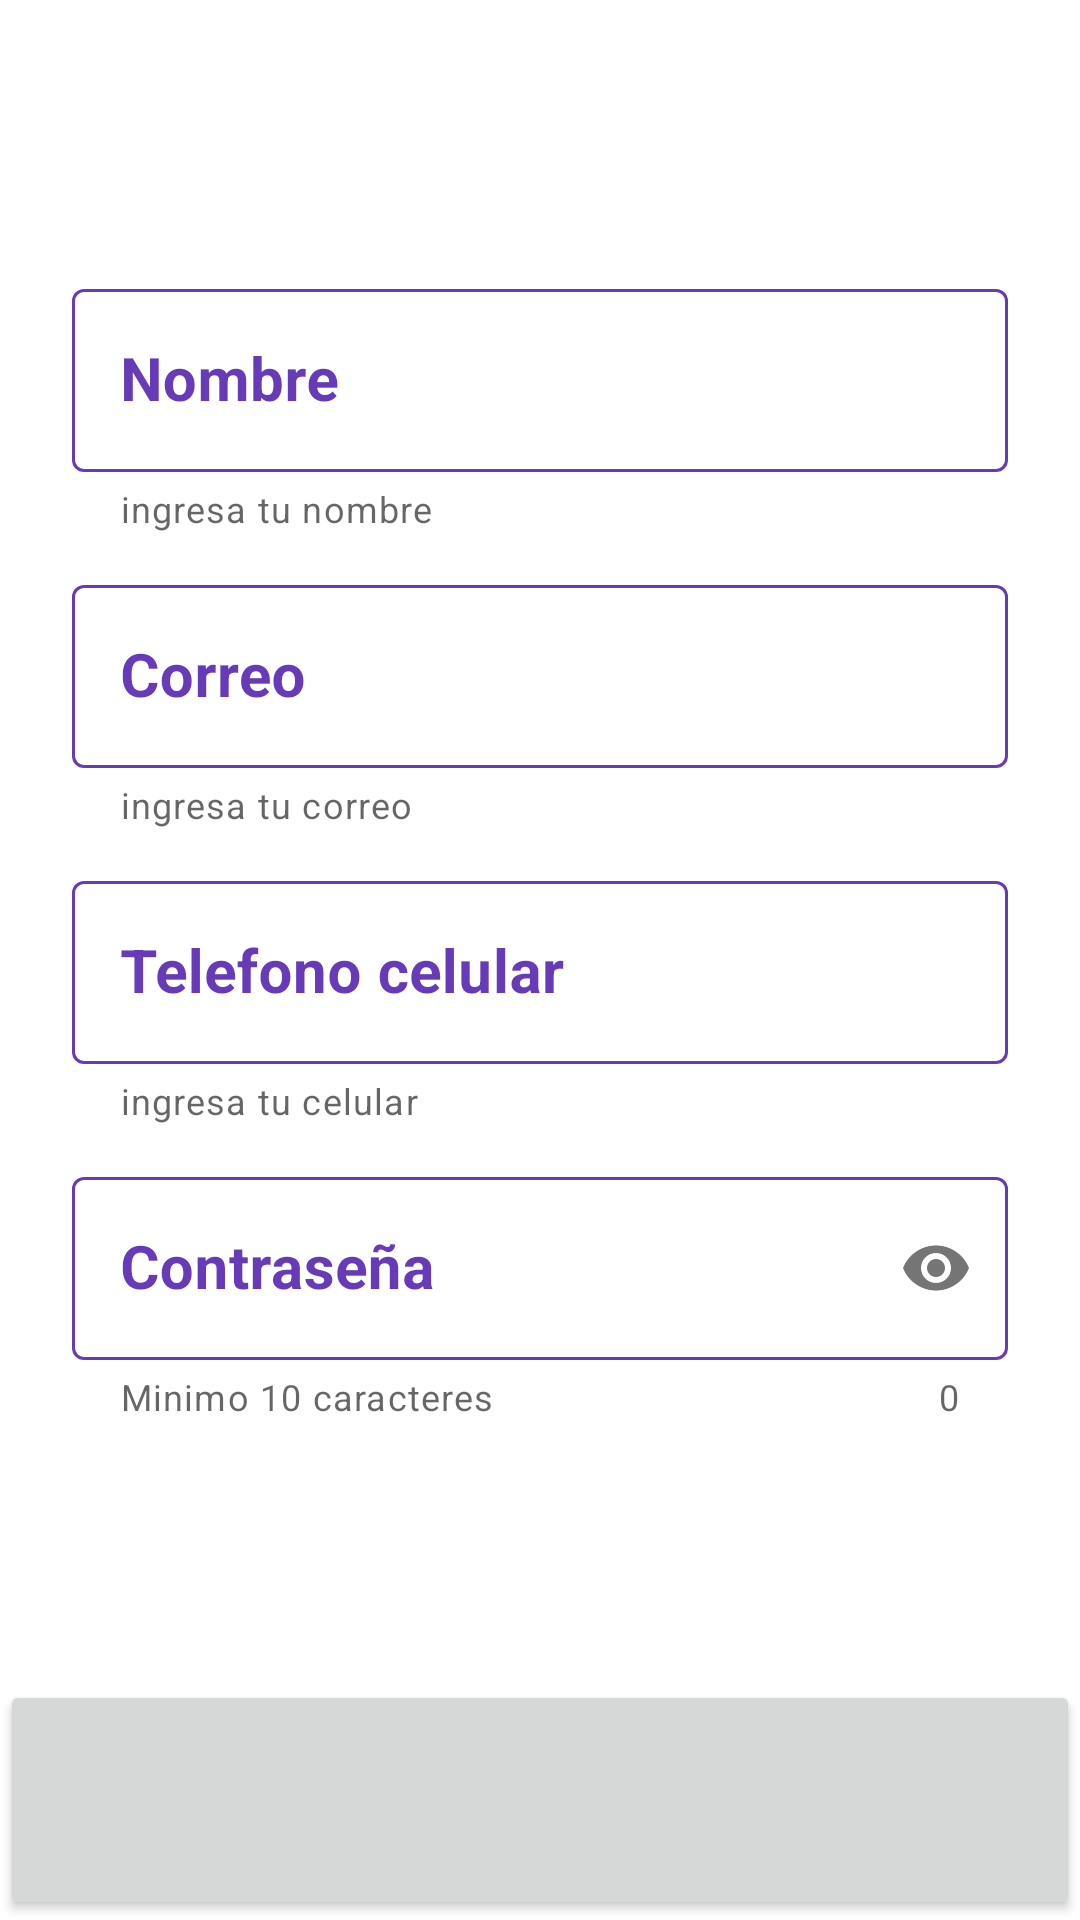

This screen was rendered from an Android layout file. Write that file and the resources it references.
<!-- AndroidManifest.xml: application theme Theme.GrupoA -->
<!-- res/layout/activity_register.xml -->
<?xml version="1.0" encoding="utf-8"?>
<androidx.constraintlayout.widget.ConstraintLayout
    xmlns:android="http://schemas.android.com/apk/res/android"
    xmlns:app="http://schemas.android.com/apk/res-auto"
    xmlns:tools="http://schemas.android.com/tools"
    android:layout_width="match_parent"
    android:layout_height="match_parent"
    tools:context=".register.RegisterActivity">


    <TextView
        android:id="@+id/tv_activity_register_title"
        android:layout_marginTop="24dp"
        android:layout_marginStart="24dp"
        android:layout_marginEnd="24dp"
        android:textSize="20dp"
        android:textStyle="bold"
        android:layout_width="wrap_content"
        android:layout_height="wrap_content"
        tools:text="Registrate es gratis"
        app:layout_constraintEnd_toEndOf="parent"
        app:layout_constraintStart_toStartOf="parent"
        app:layout_constraintTop_toTopOf="parent" />


    <com.google.android.material.textfield.TextInputLayout
        android:id="@+id/til_activity_register_name"
        style="@style/Widget.MaterialComponents.TextInputLayout.OutlinedBox"
        android:layout_width="match_parent"
        android:layout_height="wrap_content"
        android:layout_marginStart="24dp"
        android:layout_marginEnd="24dp"
        android:hint="Nombre"
        android:textColorHint="#673AB7"
        app:boxStrokeColor="@color/til_color_default_selector"
        app:helperText="ingresa tu nombre"
        android:layout_marginTop="40dp"
        app:layout_constraintEnd_toEndOf="parent"
        app:layout_constraintStart_toStartOf="parent"
        app:layout_constraintTop_toBottomOf="@+id/tv_activity_register_title">

        <com.google.android.material.textfield.TextInputEditText
            android:layout_width="match_parent"
            android:layout_height="wrap_content"
            android:textColor="#3F51B5"
            android:textSize="20dp"
            android:textStyle="bold" />

    </com.google.android.material.textfield.TextInputLayout>



    <com.google.android.material.textfield.TextInputLayout
        android:id="@+id/til_activity_register_email"
        style="@style/Widget.MaterialComponents.TextInputLayout.OutlinedBox"
        android:layout_width="match_parent"
        android:layout_height="wrap_content"
        android:layout_marginStart="24dp"
        android:layout_marginEnd="24dp"
        android:hint="Correo"
        android:textColorHint="#673AB7"
        app:boxStrokeColor="@color/til_color_default_selector"
        app:helperText="ingresa tu correo"
        android:layout_marginTop="12dp"
        app:layout_constraintEnd_toEndOf="parent"
        app:layout_constraintStart_toStartOf="parent"
        app:layout_constraintTop_toBottomOf="@+id/til_activity_register_name">

        <com.google.android.material.textfield.TextInputEditText
            android:layout_width="match_parent"
            android:layout_height="wrap_content"
            android:textColor="#3F51B5"
            android:textSize="20dp"
            android:textStyle="bold" />

    </com.google.android.material.textfield.TextInputLayout>

    <com.google.android.material.textfield.TextInputLayout
        android:id="@+id/til_activity_register_phone_number"
        style="@style/Widget.MaterialComponents.TextInputLayout.OutlinedBox"
        android:layout_width="match_parent"
        android:layout_height="wrap_content"
        android:layout_marginStart="24dp"
        android:layout_marginEnd="24dp"
        android:hint="Telefono celular"
        android:textColorHint="#673AB7"
        app:boxStrokeColor="@color/til_color_default_selector"
        app:helperText="ingresa tu celular"
        android:layout_marginTop="12dp"
        app:layout_constraintEnd_toEndOf="parent"
        app:layout_constraintStart_toStartOf="parent"
        app:layout_constraintTop_toBottomOf="@+id/til_activity_register_email">

        <com.google.android.material.textfield.TextInputEditText
            android:layout_width="match_parent"
            android:layout_height="wrap_content"
            android:textColor="#3F51B5"
            android:textSize="20dp"
            android:textStyle="bold" />

    </com.google.android.material.textfield.TextInputLayout>


    <com.google.android.material.textfield.TextInputLayout
        android:id="@+id/til_activity_register_password"
        style="@style/Widget.MaterialComponents.TextInputLayout.OutlinedBox"
        android:layout_width="match_parent"
        android:layout_height="wrap_content"
        android:layout_marginStart="24dp"
        android:layout_marginEnd="24dp"
        android:hint="Contraseña"
        android:inputType="textPassword"
        android:textColorHint="#673AB7"
        app:boxStrokeColor="@color/til_color_default_selector"
        app:counterEnabled="true"
        android:layout_marginTop="12dp"
        app:helperText="Minimo 10 caracteres"
        app:layout_constraintEnd_toEndOf="parent"
        app:layout_constraintStart_toStartOf="parent"
        app:layout_constraintTop_toBottomOf="@+id/til_activity_register_phone_number"
        app:passwordToggleEnabled="true">

        <com.google.android.material.textfield.TextInputEditText
            android:layout_width="match_parent"
            android:layout_height="wrap_content"
            android:inputType="textPassword"
            android:textColor="#3F51B5"
            android:textSize="20dp"
            android:textStyle="bold" />

    </com.google.android.material.textfield.TextInputLayout>

    <Button
        android:id="@+id/btn_activity_register_register"
        android:layout_width="0dp"
        android:layout_height="80dp"
        tools:text="Registrar Usuario"
        android:textAllCaps="false"
        android:textSize="20dp"
        app:layout_constraintBottom_toBottomOf="parent"
        app:layout_constraintEnd_toEndOf="parent"
        app:layout_constraintStart_toStartOf="parent" />


    <androidx.constraintlayout.widget.ConstraintLayout
        android:id="@+id/cl_activity_register_container"
        android:layout_width="match_parent"
        android:layout_height="match_parent"
        app:layout_constraintBottom_toBottomOf="parent"
        app:layout_constraintEnd_toEndOf="parent"
        app:layout_constraintStart_toStartOf="parent"
        app:layout_constraintTop_toTopOf="parent"
        android:visibility="gone"
        android:background="#B9000000">

        <ProgressBar
            android:id="@+id/pb_activity_register_progress"
            style="?android:attr/progressBarStyle"
            android:layout_width="wrap_content"
            android:layout_height="wrap_content"
            app:layout_constraintBottom_toBottomOf="parent"
            app:layout_constraintEnd_toEndOf="parent"
            app:layout_constraintStart_toStartOf="parent"
            app:layout_constraintTop_toTopOf="parent" />


    </androidx.constraintlayout.widget.ConstraintLayout>



</androidx.constraintlayout.widget.ConstraintLayout>
<!-- resources referenced by this layout -->
<resources>
  <style name="Theme.GrupoA" parent="Theme.MaterialComponents.DayNight.NoActionBar">
          
          <item name="colorPrimary">@color/purple_500</item>
          <item name="colorPrimaryVariant">@color/purple_700</item>
          <item name="colorOnPrimary">@color/white</item>
          
          <item name="colorSecondary">@color/black</item>
          <item name="colorSecondaryVariant">@color/black</item>
          <item name="colorOnSecondary">@color/black</item>
  
      </style>
  <!-- not gathered from this repository: default colours our renderer supplied (Android Studio template values) -->
  <color name="purple_500">#FF6200EE</color>
  <color name="purple_700">#FF3700B3</color>
  <color name="black">#FF000000</color>
  <color name="white">#FFFFFFFF</color>
</resources>
